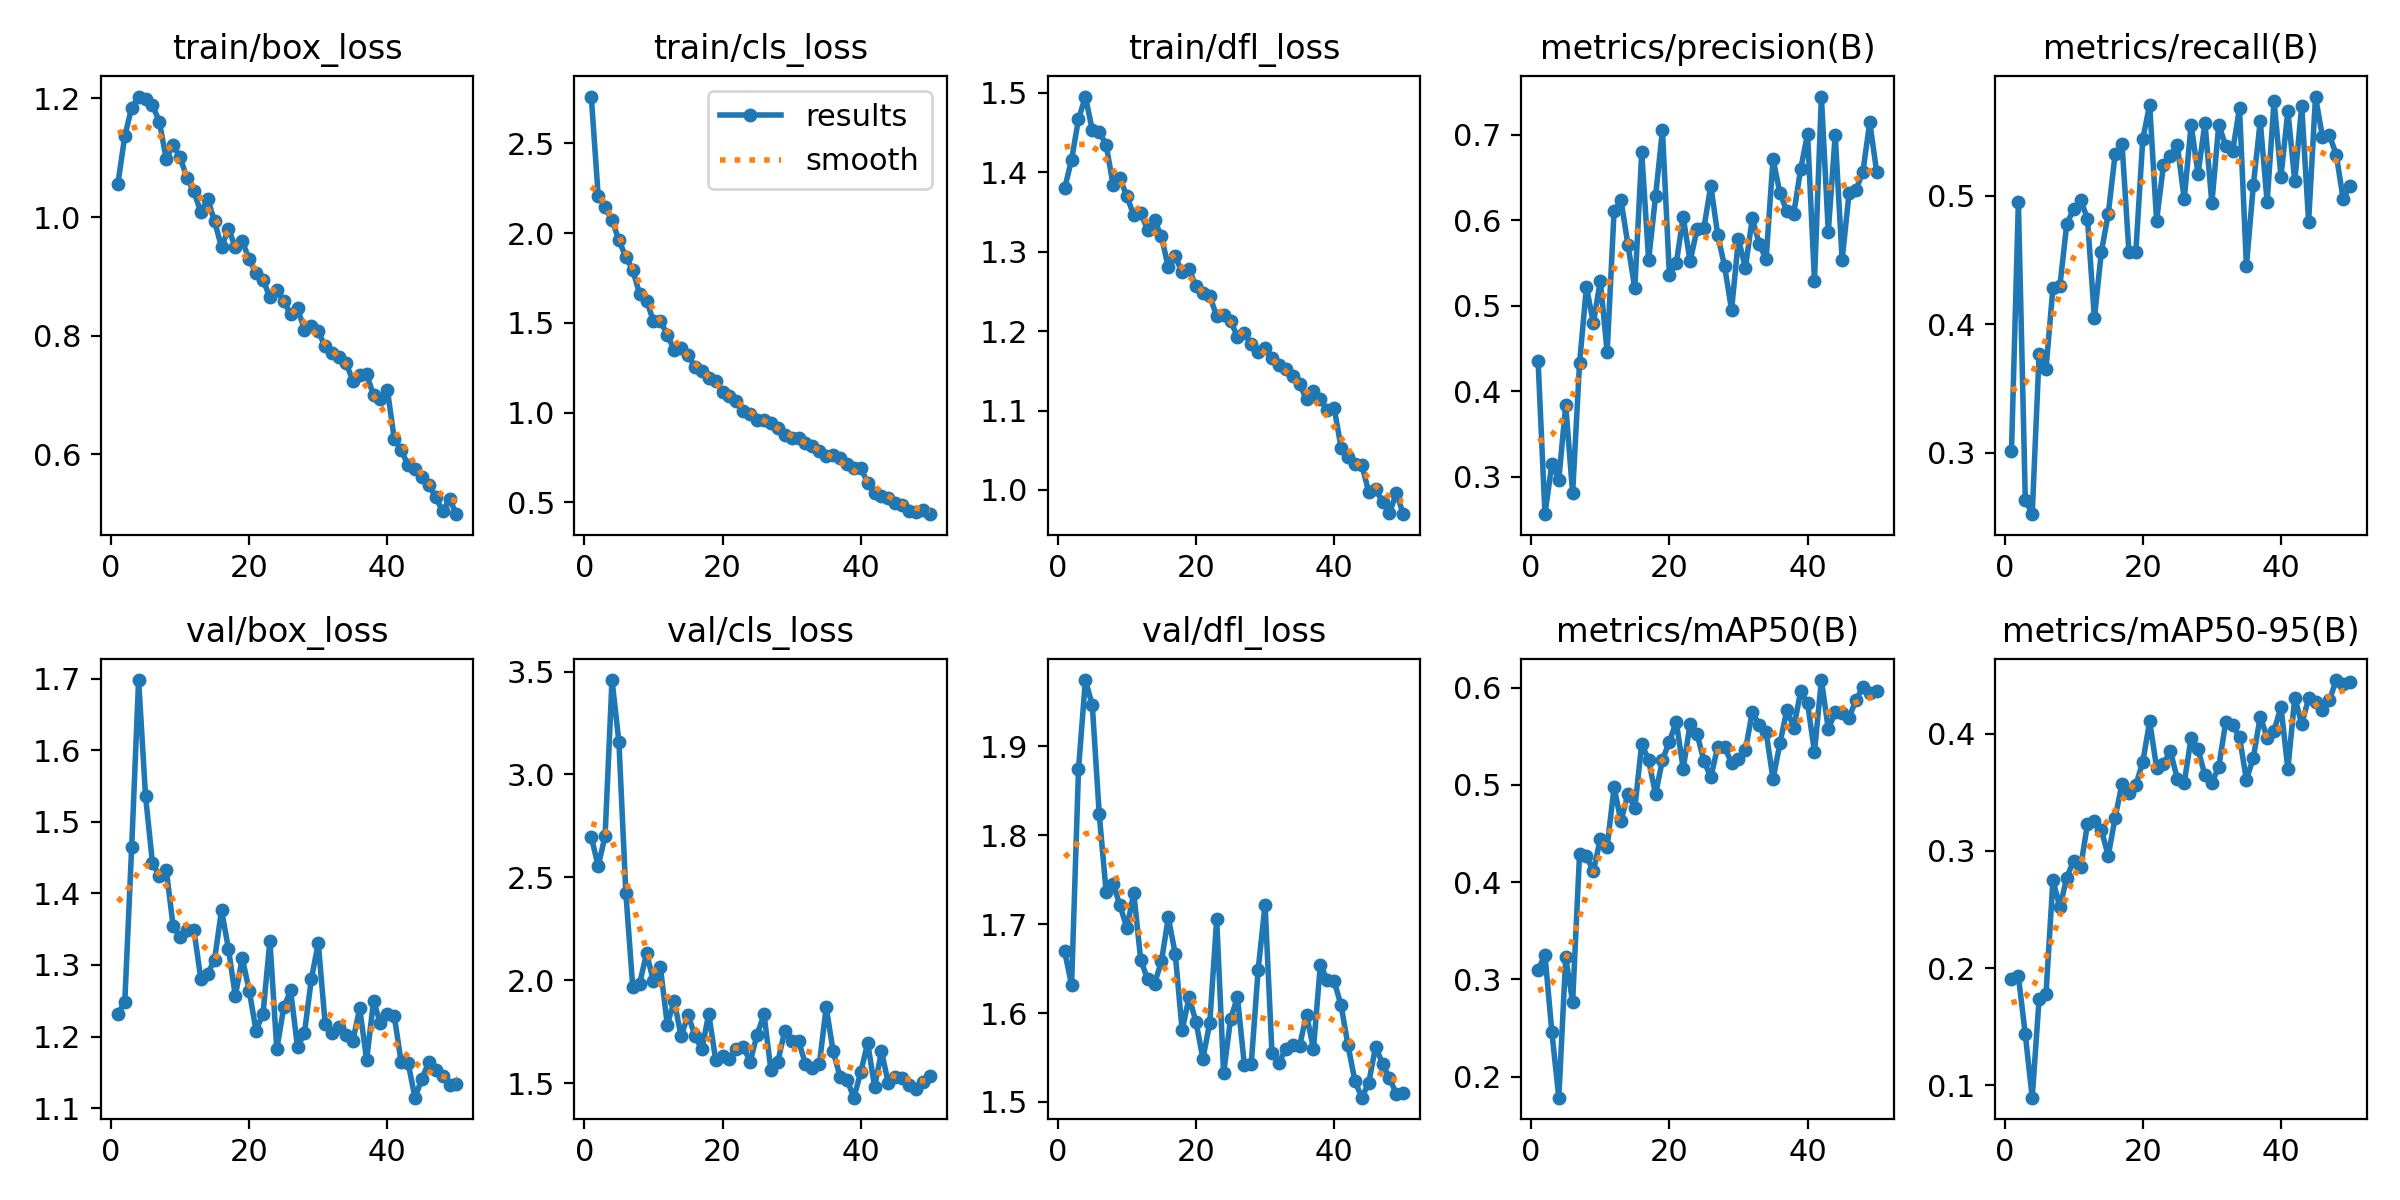

The data file committed next to this chart (first rows):
epoch, time, train/box_loss, train/cls_loss, train/dfl_loss, metrics/precision(B), metrics/recall(B), metrics/mAP50(B), metrics/mAP50-95(B), val/box_loss, val/cls_loss, val/dfl_loss, lr/pg0, lr/pg1, lr/pg2
1, 14.7, 1.056, 2.76, 1.38, 0.4357, 0.3009, 0.3099, 0.1909, 1.231, 2.698, 1.669, 0.0003636, 0.0003636, 0.0003636
2, 28.49, 1.137, 2.207, 1.416, 0.2563, 0.4951, 0.3252, 0.1931, 1.248, 2.555, 1.631, 0.0007194, 0.0007194, 0.0007194
3, 41.77, 1.185, 2.143, 1.466, 0.3155, 0.2635, 0.2456, 0.1435, 1.465, 2.701, 1.874, 0.001061, 0.001061, 0.001061
4, 54.76, 1.203, 2.072, 1.495, 0.2968, 0.2521, 0.1784, 0.08951, 1.698, 3.459, 1.974, 0.001045, 0.001045, 0.001045
5, 67.73, 1.198, 1.96, 1.453, 0.3837, 0.3766, 0.3227, 0.174, 1.536, 3.159, 1.946, 0.001023, 0.001023, 0.001023
6, 80.73, 1.189, 1.867, 1.451, 0.2806, 0.3654, 0.2768, 0.1784, 1.443, 2.426, 1.824, 0.001001, 0.001001, 0.001001
7, 94.62, 1.161, 1.794, 1.434, 0.4327, 0.4283, 0.4289, 0.2752, 1.425, 1.969, 1.736, 0.000979, 0.000979, 0.000979
8, 108, 1.097, 1.661, 1.384, 0.522, 0.4294, 0.4272, 0.2519, 1.433, 1.984, 1.746, 0.000957, 0.000957, 0.000957
9, 121.1, 1.122, 1.623, 1.392, 0.4794, 0.4777, 0.4112, 0.2772, 1.354, 2.132, 1.721, 0.000935, 0.000935, 0.000935
10, 134.2, 1.101, 1.511, 1.37, 0.5293, 0.4895, 0.4441, 0.2918, 1.339, 1.995, 1.696, 0.000913, 0.000913, 0.000913
11, 147.3, 1.066, 1.512, 1.346, 0.4457, 0.4968, 0.4367, 0.2861, 1.35, 2.064, 1.735, 0.000891, 0.000891, 0.000891
12, 160.5, 1.043, 1.432, 1.348, 0.611, 0.4819, 0.4976, 0.3229, 1.349, 1.785, 1.66, 0.000869, 0.000869, 0.000869
13, 173.6, 1.008, 1.35, 1.328, 0.6234, 0.4045, 0.4626, 0.3254, 1.281, 1.901, 1.638, 0.000847, 0.000847, 0.000847
14, 186.7, 1.03, 1.362, 1.34, 0.5715, 0.4558, 0.4911, 0.3183, 1.288, 1.728, 1.633, 0.000825, 0.000825, 0.000825
15, 199.6, 0.9925, 1.323, 1.319, 0.5202, 0.4855, 0.4761, 0.2959, 1.308, 1.832, 1.658, 0.000803, 0.000803, 0.000803
16, 212.7, 0.9494, 1.252, 1.28, 0.6794, 0.5321, 0.5426, 0.3283, 1.377, 1.732, 1.708, 0.000781, 0.000781, 0.000781
17, 225.9, 0.9798, 1.233, 1.294, 0.5532, 0.5399, 0.5253, 0.3575, 1.323, 1.665, 1.666, 0.000759, 0.000759, 0.000759
18, 239.1, 0.9492, 1.194, 1.274, 0.628, 0.4559, 0.4905, 0.3492, 1.257, 1.837, 1.581, 0.000737, 0.000737, 0.000737
19, 252.1, 0.9594, 1.174, 1.279, 0.705, 0.4564, 0.5258, 0.3562, 1.31, 1.614, 1.617, 0.000715, 0.000715, 0.000715
20, 265.2, 0.9287, 1.115, 1.256, 0.5363, 0.5439, 0.5445, 0.3759, 1.264, 1.63, 1.59, 0.000693, 0.000693, 0.000693
21, 278, 0.9049, 1.09, 1.248, 0.5498, 0.5706, 0.5649, 0.4104, 1.208, 1.62, 1.549, 0.000671, 0.000671, 0.000671
22, 291.1, 0.8941, 1.065, 1.244, 0.6037, 0.4804, 0.5169, 0.3712, 1.232, 1.667, 1.589, 0.000649, 0.000649, 0.000649
23, 304.2, 0.8649, 1.009, 1.219, 0.5519, 0.5239, 0.5626, 0.3746, 1.334, 1.675, 1.706, 0.000627, 0.000627, 0.000627
24, 317.3, 0.8769, 0.9911, 1.22, 0.5892, 0.5311, 0.5527, 0.385, 1.182, 1.606, 1.532, 0.0006051, 0.0006051, 0.0006051
25, 330.2, 0.8583, 0.9607, 1.213, 0.5911, 0.5394, 0.5248, 0.3615, 1.241, 1.736, 1.593, 0.0005831, 0.0005831, 0.0005831
26, 343.2, 0.8356, 0.9566, 1.193, 0.6403, 0.497, 0.508, 0.3579, 1.264, 1.835, 1.618, 0.0005611, 0.0005611, 0.0005611
27, 356.2, 0.8463, 0.9415, 1.198, 0.5825, 0.5551, 0.5396, 0.3966, 1.185, 1.563, 1.542, 0.0005391, 0.0005391, 0.0005391
28, 369.2, 0.8097, 0.9143, 1.184, 0.5459, 0.5167, 0.539, 0.3866, 1.205, 1.605, 1.543, 0.0005171, 0.0005171, 0.0005171
29, 382.3, 0.8156, 0.8771, 1.173, 0.4949, 0.5565, 0.5226, 0.3646, 1.28, 1.754, 1.649, 0.0004951, 0.0004951, 0.0004951
30, 395.2, 0.8071, 0.8613, 1.179, 0.5779, 0.4942, 0.5266, 0.3579, 1.33, 1.707, 1.722, 0.0004731, 0.0004731, 0.0004731
31, 408.2, 0.7817, 0.8604, 1.166, 0.5444, 0.5552, 0.5357, 0.372, 1.218, 1.705, 1.555, 0.0004511, 0.0004511, 0.0004511
32, 421.3, 0.7709, 0.8322, 1.157, 0.6022, 0.5384, 0.575, 0.4096, 1.205, 1.593, 1.544, 0.0004291, 0.0004291, 0.0004291
33, 434.4, 0.7647, 0.8165, 1.153, 0.5724, 0.5344, 0.5619, 0.4074, 1.214, 1.574, 1.56, 0.0004071, 0.0004071, 0.0004071
34, 447.3, 0.7543, 0.786, 1.143, 0.5544, 0.568, 0.5545, 0.3971, 1.202, 1.593, 1.564, 0.0003851, 0.0003851, 0.0003851
35, 460.3, 0.7242, 0.7562, 1.133, 0.6716, 0.4451, 0.5061, 0.3607, 1.194, 1.87, 1.563, 0.0003631, 0.0003631, 0.0003631
36, 473.2, 0.7336, 0.7658, 1.114, 0.6316, 0.5081, 0.5427, 0.3794, 1.239, 1.655, 1.598, 0.0003411, 0.0003411, 0.0003411
37, 486.1, 0.735, 0.748, 1.125, 0.6105, 0.5576, 0.5771, 0.4145, 1.167, 1.532, 1.56, 0.0003191, 0.0003191, 0.0003191
38, 499.1, 0.6991, 0.7127, 1.114, 0.6077, 0.4949, 0.5591, 0.3967, 1.25, 1.518, 1.654, 0.0002971, 0.0002971, 0.0002971
39, 512.1, 0.6935, 0.6943, 1.101, 0.6596, 0.5737, 0.5962, 0.4025, 1.218, 1.43, 1.637, 0.0002751, 0.0002751, 0.0002751
40, 525.1, 0.7082, 0.6933, 1.103, 0.701, 0.5148, 0.5841, 0.4229, 1.231, 1.553, 1.636, 0.0002531, 0.0002531, 0.0002531
41, 579.9, 0.6259, 0.6075, 1.053, 0.5291, 0.5657, 0.5338, 0.3699, 1.229, 1.696, 1.609, 0.0002311, 0.0002311, 0.0002311
42, 593.2, 0.6068, 0.5501, 1.042, 0.7445, 0.5111, 0.6079, 0.4308, 1.164, 1.482, 1.564, 0.0002091, 0.0002091, 0.0002091
43, 606.2, 0.5814, 0.538, 1.032, 0.5864, 0.5698, 0.5576, 0.4083, 1.163, 1.655, 1.524, 0.0001871, 0.0001871, 0.0001871
44, 619.3, 0.5751, 0.5253, 1.032, 0.6998, 0.4796, 0.5747, 0.4301, 1.115, 1.499, 1.505, 0.0001651, 0.0001651, 0.0001651
45, 632.4, 0.5618, 0.4966, 0.9974, 0.5535, 0.577, 0.5737, 0.4272, 1.141, 1.532, 1.522, 0.0001431, 0.0001431, 0.0001431
46, 645.8, 0.5484, 0.4886, 1.001, 0.6313, 0.5456, 0.5692, 0.4202, 1.164, 1.524, 1.562, 0.0001211, 0.0001211, 0.0001211
47, 658.7, 0.5281, 0.4548, 0.9853, 0.6354, 0.547, 0.5873, 0.4284, 1.154, 1.493, 1.543, 9.91012e-05, 9.91012e-05, 9.91012e-05
48, 671.6, 0.5034, 0.4442, 0.9708, 0.6563, 0.5318, 0.6005, 0.4458, 1.145, 1.47, 1.527, 7.71034e-05, 7.71034e-05, 7.71034e-05
49, 684.6, 0.524, 0.4554, 0.9964, 0.7144, 0.4972, 0.5947, 0.4424, 1.132, 1.508, 1.509, 5.51056e-05, 5.51056e-05, 5.51056e-05
50, 697.7, 0.4988, 0.4349, 0.9696, 0.6564, 0.5076, 0.5968, 0.4441, 1.134, 1.536, 1.51, 3.31078e-05, 3.31078e-05, 3.31078e-05
